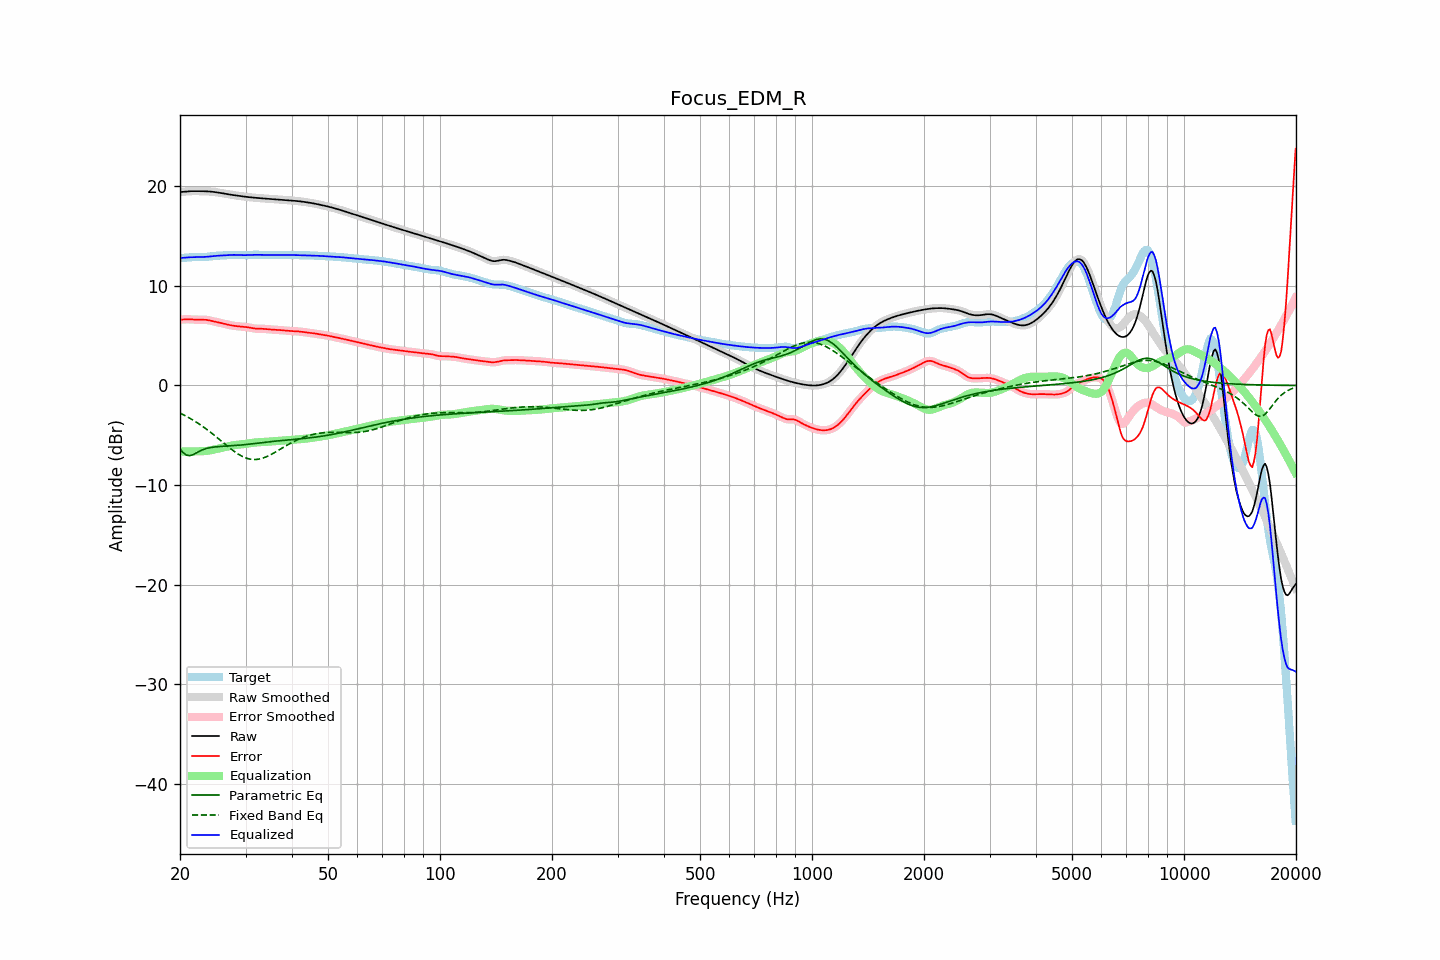

The file beside this chart, header and first rows:
frequency, raw, error, smoothed, error_smoothed, equalization, parametric_eq, fixed_band_eq, equalized_raw, equalized_smoothed, target
20.00, 19.43, 6.61, 19.42, 6.60, -6.62, -6.38, -2.77, 12.80, 12.80, 12.82
20.20, 19.44, 6.62, 19.44, 6.62, -6.63, -6.57, -2.85, 12.81, 12.81, 12.82
20.40, 19.45, 6.63, 19.46, 6.63, -6.63, -6.76, -2.93, 12.82, 12.83, 12.82
20.61, 19.47, 6.64, 19.47, 6.64, -6.63, -6.88, -3.01, 12.84, 12.84, 12.83
20.81, 19.49, 6.65, 19.49, 6.65, -6.64, -6.99, -3.10, 12.85, 12.85, 12.84
21.02, 19.50, 6.65, 19.50, 6.65, -6.64, -7.02, -3.19, 12.86, 12.86, 12.85
21.23, 19.51, 6.65, 19.51, 6.65, -6.64, -7.05, -3.28, 12.88, 12.88, 12.87
21.44, 19.52, 6.64, 19.52, 6.64, -6.64, -7.00, -3.37, 12.88, 12.88, 12.88
21.66, 19.52, 6.63, 19.52, 6.63, -6.63, -6.96, -3.47, 12.89, 12.89, 12.90
21.87, 19.52, 6.62, 19.52, 6.62, -6.63, -6.87, -3.57, 12.90, 12.90, 12.91
22.09, 19.52, 6.61, 19.52, 6.61, -6.62, -6.79, -3.67, 12.90, 12.90, 12.91
22.31, 19.52, 6.61, 19.52, 6.61, -6.62, -6.70, -3.77, 12.90, 12.90, 12.91
22.54, 19.52, 6.61, 19.52, 6.61, -6.62, -6.61, -3.88, 12.90, 12.90, 12.91
22.76, 19.52, 6.62, 19.52, 6.62, -6.62, -6.54, -3.99, 12.90, 12.90, 12.90
22.99, 19.52, 6.62, 19.52, 6.62, -6.61, -6.46, -4.10, 12.91, 12.91, 12.90
23.22, 19.51, 6.61, 19.51, 6.61, -6.60, -6.40, -4.22, 12.91, 12.91, 12.90
23.45, 19.51, 6.60, 19.51, 6.60, -6.59, -6.35, -4.33, 12.92, 12.92, 12.91
23.69, 19.50, 6.57, 19.50, 6.57, -6.57, -6.31, -4.45, 12.93, 12.93, 12.92
23.92, 19.49, 6.54, 19.49, 6.54, -6.54, -6.27, -4.58, 12.95, 12.95, 12.94
24.16, 19.48, 6.51, 19.48, 6.51, -6.51, -6.24, -4.70, 12.97, 12.97, 12.97
24.40, 19.46, 6.47, 19.46, 6.47, -6.48, -6.21, -4.83, 12.98, 12.98, 12.99
24.65, 19.44, 6.43, 19.44, 6.43, -6.44, -6.19, -4.96, 13.00, 13.00, 13.01
24.89, 19.42, 6.40, 19.42, 6.40, -6.41, -6.17, -5.09, 13.02, 13.02, 13.02
25.14, 19.40, 6.37, 19.40, 6.37, -6.37, -6.16, -5.22, 13.03, 13.03, 13.03
25.39, 19.37, 6.34, 19.37, 6.33, -6.33, -6.14, -5.35, 13.04, 13.04, 13.04
25.65, 19.35, 6.30, 19.35, 6.30, -6.30, -6.13, -5.49, 13.05, 13.05, 13.05
25.91, 19.32, 6.26, 19.32, 6.26, -6.26, -6.12, -5.62, 13.06, 13.06, 13.05
26.16, 19.29, 6.22, 19.29, 6.22, -6.22, -6.11, -5.76, 13.07, 13.07, 13.06
26.43, 19.26, 6.18, 19.26, 6.18, -6.18, -6.10, -5.89, 13.08, 13.08, 13.08
26.69, 19.23, 6.14, 19.23, 6.14, -6.14, -6.09, -6.02, 13.09, 13.09, 13.09
26.96, 19.20, 6.10, 19.20, 6.10, -6.11, -6.08, -6.16, 13.10, 13.10, 13.10
27.23, 19.18, 6.07, 19.18, 6.07, -6.07, -6.07, -6.28, 13.10, 13.11, 13.11
27.50, 19.15, 6.04, 19.15, 6.04, -6.04, -6.06, -6.41, 13.11, 13.11, 13.12
27.77, 19.13, 6.01, 19.13, 6.01, -6.01, -6.05, -6.53, 13.12, 13.12, 13.12
28.05, 19.11, 5.99, 19.11, 5.99, -5.99, -6.04, -6.65, 13.12, 13.12, 13.12
28.33, 19.08, 5.96, 19.08, 5.96, -5.97, -6.02, -6.76, 13.12, 13.12, 13.12
28.62, 19.06, 5.94, 19.06, 5.95, -5.95, -6.01, -6.87, 13.11, 13.11, 13.12
28.90, 19.04, 5.93, 19.04, 5.93, -5.93, -6.00, -6.97, 13.11, 13.11, 13.11
29.19, 19.02, 5.92, 19.02, 5.92, -5.92, -5.98, -7.06, 13.10, 13.10, 13.10
29.48, 19.00, 5.90, 19.00, 5.90, -5.90, -5.96, -7.14, 13.09, 13.09, 13.09
29.78, 18.97, 5.89, 18.97, 5.89, -5.88, -5.95, -7.22, 13.09, 13.09, 13.08
30.08, 18.95, 5.87, 18.95, 5.87, -5.86, -5.93, -7.28, 13.09, 13.09, 13.08
30.38, 18.93, 5.85, 18.93, 5.85, -5.84, -5.91, -7.34, 13.09, 13.09, 13.08
30.68, 18.91, 5.82, 18.91, 5.82, -5.81, -5.89, -7.38, 13.10, 13.10, 13.09
30.99, 18.90, 5.79, 18.90, 5.79, -5.79, -5.88, -7.41, 13.11, 13.11, 13.11
31.30, 18.88, 5.75, 18.88, 5.75, -5.76, -5.86, -7.43, 13.12, 13.12, 13.13
31.61, 18.86, 5.73, 18.86, 5.73, -5.74, -5.84, -7.44, 13.12, 13.12, 13.14
31.93, 18.85, 5.71, 18.85, 5.71, -5.72, -5.82, -7.44, 13.13, 13.13, 13.14
32.24, 18.84, 5.70, 18.84, 5.70, -5.71, -5.80, -7.42, 13.13, 13.13, 13.14
32.57, 18.82, 5.70, 18.82, 5.70, -5.70, -5.78, -7.40, 13.12, 13.12, 13.13
32.89, 18.81, 5.70, 18.81, 5.70, -5.69, -5.76, -7.37, 13.12, 13.12, 13.11
33.22, 18.80, 5.70, 18.80, 5.69, -5.68, -5.74, -7.32, 13.12, 13.12, 13.10
33.55, 18.79, 5.69, 18.79, 5.69, -5.68, -5.72, -7.27, 13.11, 13.11, 13.10
33.89, 18.78, 5.67, 18.78, 5.67, -5.67, -5.70, -7.21, 13.11, 13.11, 13.10
34.23, 18.77, 5.66, 18.77, 5.66, -5.66, -5.69, -7.14, 13.11, 13.11, 13.11
34.57, 18.75, 5.64, 18.75, 5.64, -5.64, -5.67, -7.07, 13.11, 13.11, 13.12
34.92, 18.74, 5.62, 18.74, 5.63, -5.63, -5.65, -6.99, 13.11, 13.11, 13.12
35.27, 18.73, 5.61, 18.73, 5.61, -5.62, -5.63, -6.90, 13.11, 13.11, 13.12
35.62, 18.72, 5.61, 18.72, 5.61, -5.61, -5.61, -6.81, 13.11, 13.11, 13.12
35.97, 18.71, 5.60, 18.71, 5.60, -5.60, -5.60, -6.72, 13.11, 13.11, 13.11
... 635 more rows
